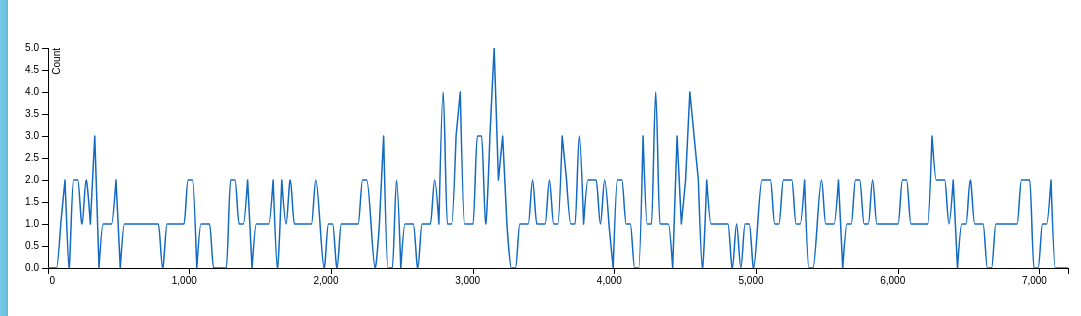
D3 v3 page, settled after 480 driven frames (8 s of simulated time); the page loaded 1 data file(s).




    d3.json("static/annotations/bigsick.json",function(error, data){
data.frames.forEach(function(d) {
    d.count = +d.count;
    d.time = d.time;
});

var margin = {top: 40, right: 40, bottom: 40, left: 40},
    width = 1100 - margin.left - margin.right,
    height = 300 - margin.top - margin.bottom;

min_time = d3.max(data.frames, function(d) { return d.time; })
max_time = d3.min(data.frames, function(d) { return d.time; })

var x = d3.scale.linear()
                  .domain([max_time, min_time])
                  .range([0, width]);

var y = d3.scale.linear()
    .range([height, 0]);

var xAxis = d3.svg.axis()
    .scale(x)
    .orient("bottom");
    //.tickSize(-height);


var yAxis = d3.svg.axis()
    .scale(y)
    //.ticks(4)
    .orient("left")
    .ticks(10,"");

    var svg = d3.select("#here").append("svg")
    .attr("width", width + margin.left + margin.right)
    .attr("height", height + margin.top + margin.bottom)
  .append("g")
    .attr("transform", "translate(" + margin.left + "," + margin.top + ")");




var area = d3.svg.area()
    .interpolate("monotone")
    .x(function(d) { return x(d.time); })
    .y0(height)
    .y1(function(d) { return y(d.count); });

var line = d3.svg.line()
    .interpolate("monotone")
    .x(function(d) { return x(d.time); })
    .y(function(d) { return y(d.count); });



svg.append("clipPath")
    .attr("id", "clip")
  .append("rect")
    .attr("width", width)
    .attr("height", height);


  // Compute the minimum and maximum time, and the maximum count.
  y.domain([0, d3.max(data.frames, function(d) { return d.count; })]);

  svg.datum(data.frames);

  svg.append("path")
      .attr("class", "area")
      .attr("clip-path", "url(#clip)")
      .attr("d", area);

  /*svg.append("g")
      .attr("class", "x axis")
      .attr("transform", "translate(0," + height + ")")
      .call(xAxis);

  svg.append("g")
      .attr("class", "y axis")
      .attr("transform", "translate(" + width + ",0)")
      .call(yAxis);*/
      svg.append("g")
      .attr("class", "x axis")
      .attr("transform", "translate(0," + height + ")")
      .call(xAxis)
      .attr("x", 6)
    .selectAll("text")
      .style("text-anchor", "end")
       .attr("dx", ".71em");

       //.attr("dy", "-.01em")
      //.attr("transform", "rotate(-90)" );

  svg.append("g")
      .attr("class", "y axis")
      .call(yAxis)
    .append("text")
      .attr("transform", "rotate(-90)")
      .attr("y", 5)
      .attr("dy", ".71em")
      .style("text-anchor", "end")
      .text("Count");

  svg.append("path")
      .attr("class", "line")
      .attr("clip-path", "url(#clip)")
      .attr("d", line);

  // svg.append("text")
  //     .attr("x", width - 6)
  //     .attr("y", height - 6)
  //     .style("text-anchor", "end")
  //     .text(data[0].symbol);
  // On click, update the x-axis.



// Parse dates and numbers. We assume values are sorted by time.
// Also filter to one symbol; the S&P 500.
});



### data: static/annotations/bigsick.json
{
 "frames": [
  {
   "count": 0,
   "annotations": [],
   "time": 0
  },
  {
   "count": 0,
   "annotations": [],
   "time": 30
  },
  {
   "count": 0,
   "annotations": [],
   "time": 60
  },
  {
   "count": 1,
   "annotations": [
    "{... 2 keys}"
   ],
   "time": 90
  },
  {
   "count": 2,
   "annotations": [
    "{... 2 keys}",
    "{... 2 keys}"
   ],
   "time": 120
  },
  {
   "count": 0,
   "annotations": [],
   "time": 149
  },
  {
   "count": 2,
   "annotations": [
    "{... 2 keys}",
    "{... 2 keys}"
   ],
   "time": 180
  },
  {
   "count": 2,
   "annotations": [
    "{... 2 keys}",
    "{... 2 keys}"
   ],
   "time": 210
  },
  "... 233 more items"
 ],
 "video_id": 240,
 "videoShape": {
  "width": 1280.0,
  "height": 688.0
 }
}